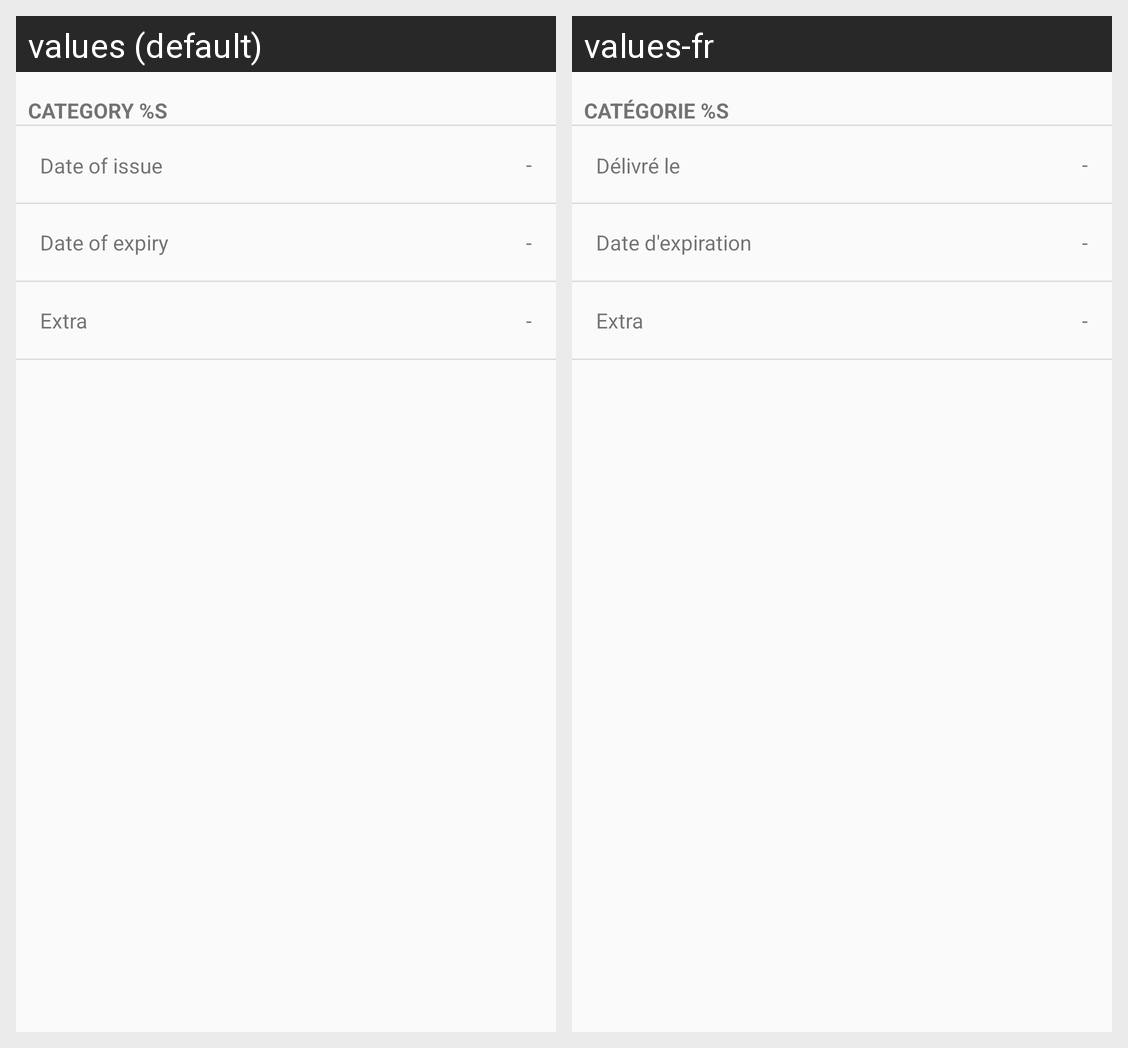

Translations of the strings shown on this Android screen, per locale in the grid:
Android screen res/layout/include_category.xml rendered under 2 locales, left to right: values (default), values-fr. Device: Nexus 5 (rendered at 1080×1920; each locale shown at half size, 540×960, under a caption strip naming it); theme Theme.AppCompat.Light.NoActionBar.
Strings drawn on this screen, with the default value and each locale's value (text and hints the layout hard-codes, and strings that could not be matched under every locale, appear in the picture but are not listed):

category
  values: Category %s
  values-fr: Catégorie %s

issue_date
  values: Date of issue
  values-fr: Délivré le

dash
  values: -
  values-fr: -  [not translated; the default value is used]

expiry_date
  values: Date of expiry
  values-fr: Date d'expiration

extra
  values: Extra
  values-fr: Extra
